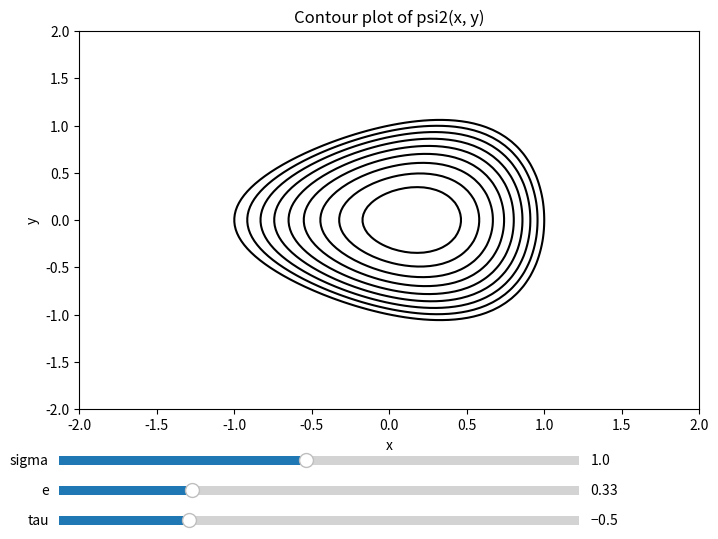

Python code for this plot:
import numpy as np
import matplotlib.pyplot as plt
from matplotlib.widgets import Slider

# Define the range for x and y
x = np.linspace(-2, 2, 100)
y = np.linspace(-2, 2, 100)

inite = 0.33
initau = -0.5
initsigma = 1
z0=10

# Create a meshgrid for x and y
x, y = np.meshgrid(x, y)

# Function to calculate psi2(x, y) with parameters as variables
def psi2(x, y, e, tau, sigma):
    return (x - (e / 2) * (1 - x**2))**2 + (1 - (e**2 / 4)) * (1 + tau * e * x * (2 + e * x)) * (y**2 / sigma**2)

# Initialize contour plot
fig, ax = plt.subplots(figsize=(8, 6))
contour = None

# Function to update the plot based on slider values
def update(val):
    global contour
    e = slider_e.val
    tau = slider_tau.val
    sigma = slider_sigma.val
    
    # Calculate the function psi2(x, y)
    z = psi2(x, y, e, tau, sigma)
    
    # Update the contour plot
    if contour:
        for coll in contour.collections:
            coll.remove()
    contour = ax.contour(x, y, z, levels=np.linspace(0, 1, z0), colors='black')
    ax.figure.canvas.draw_idle()

# Create sliders for parameters
plt.subplots_adjust(bottom=0.25)
slider_ax_e = plt.axes([0.1, 0.1, 0.65, 0.03])
slider_ax_tau = plt.axes([0.1, 0.05, 0.65, 0.03])
slider_ax_sigma = plt.axes([0.1, 0.15, 0.65, 0.03])

slider_e = Slider(slider_ax_e, 'e', 0.1, 1.0, valinit=inite)
slider_tau = Slider(slider_ax_tau, 'tau', -1.0, 1.0, valinit=initau)
slider_sigma = Slider(slider_ax_sigma, 'sigma', 0.1, 2.0, valinit=initsigma)

slider_e.on_changed(update)
slider_tau.on_changed(update)
slider_sigma.on_changed(update)

# Calculate the initial function psi2(x, y)
z_initial = psi2(x, y, slider_e.val, slider_tau.val, slider_sigma.val)

# Plot the initial contour
contour = ax.contour(x, y, z_initial, levels=np.linspace(0, 1, z0), colors='black')
ax.set_xlabel('x')
ax.set_ylabel('y')
ax.set_title('Contour plot of psi2(x, y)')
ax.grid(False)

plt.show()
